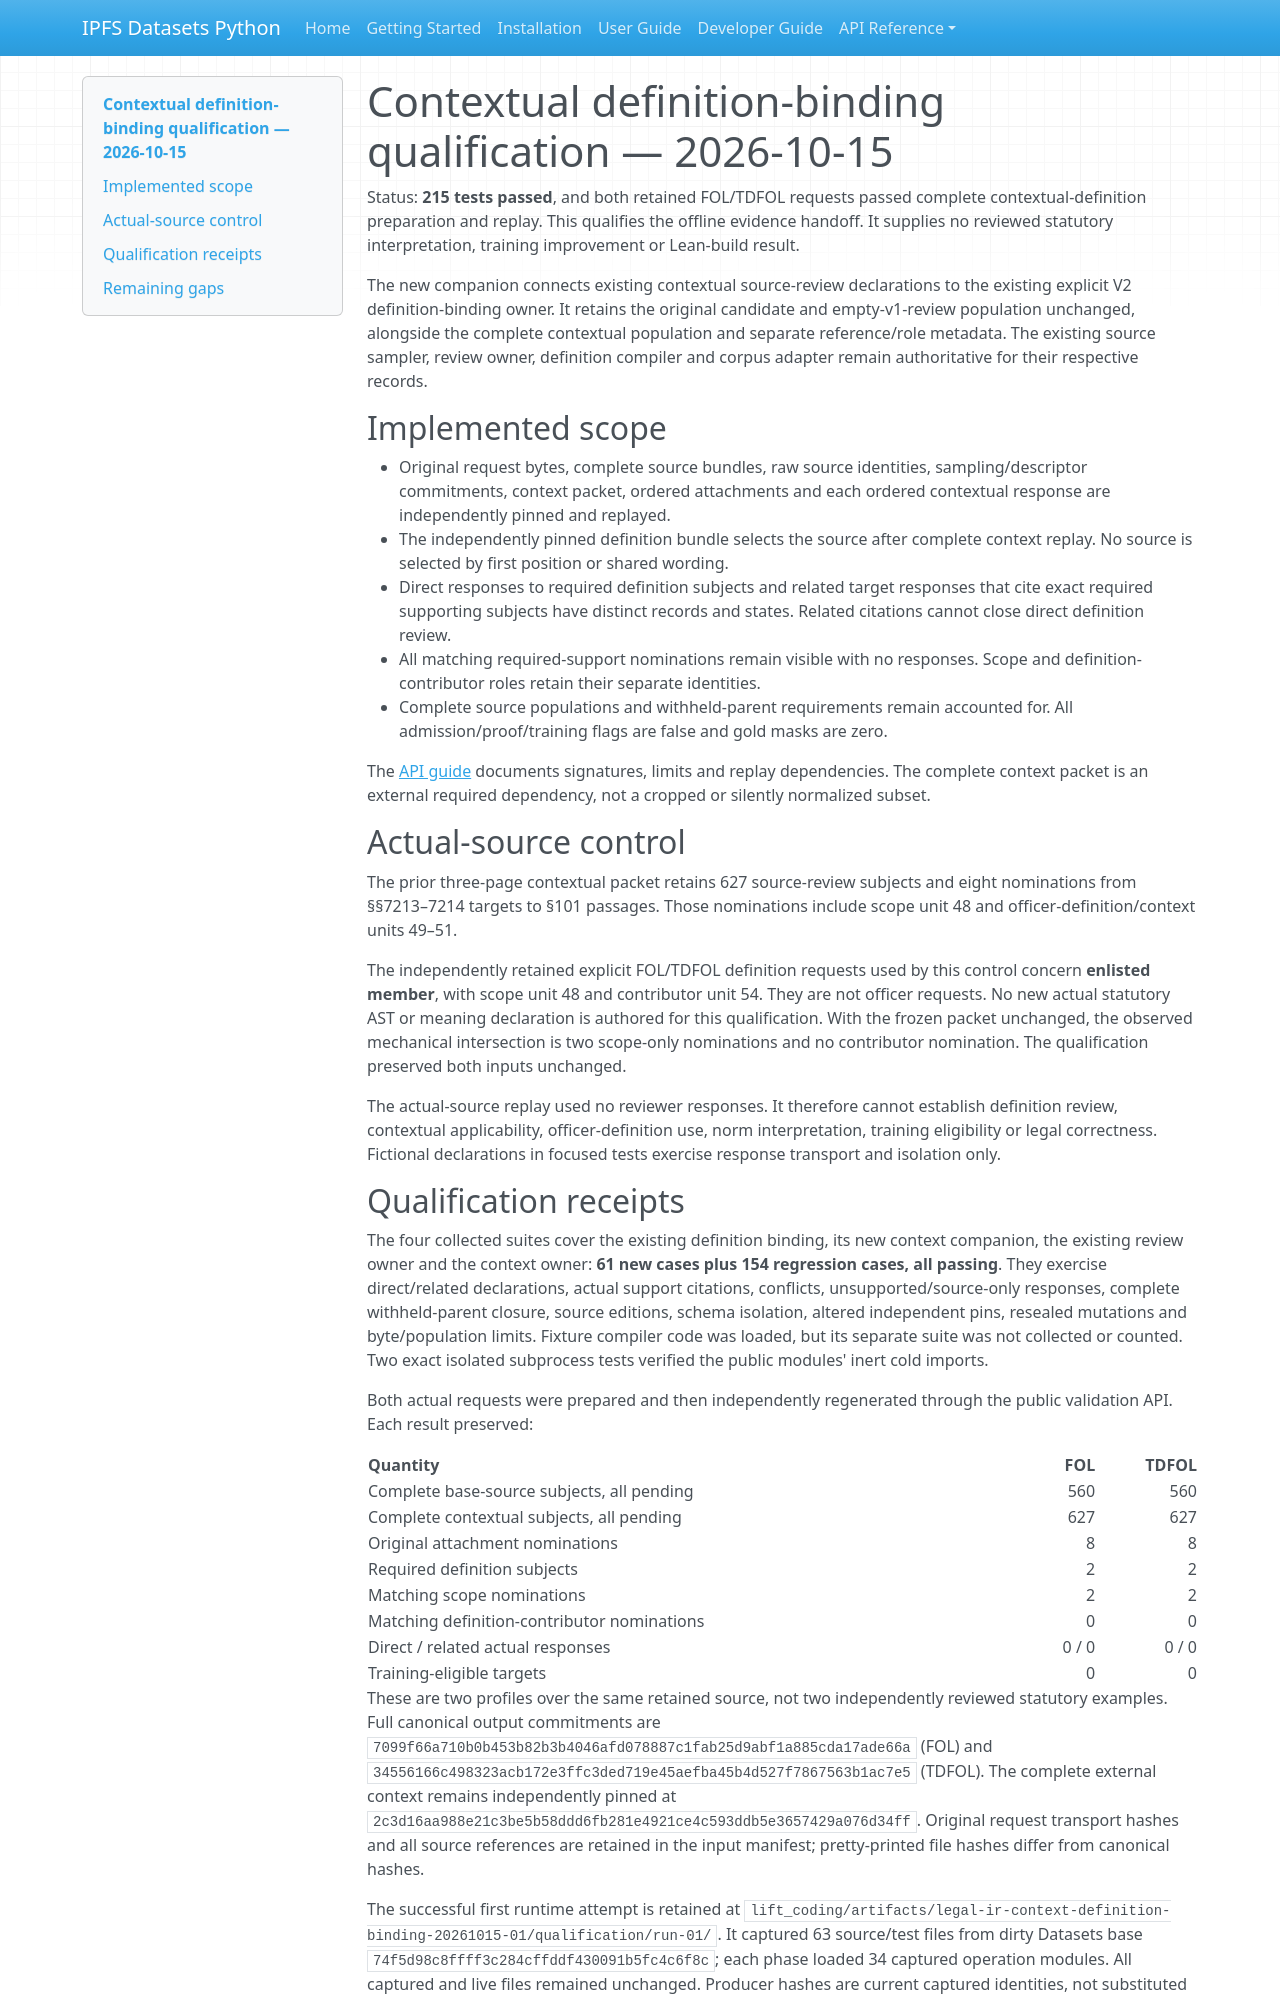

repository: endomorphosis/ipfs_datasets_py · page: autoencoders/legal_ir_context_definition_binding_20261015/index.html · generator: mkdocs

# Contextual definition-binding qualification — 2026-10-15

Status: **215 tests passed**, and both retained FOL/TDFOL requests passed complete
contextual-definition preparation and replay. This qualifies the offline evidence
handoff. It supplies no reviewed statutory interpretation, training improvement
or Lean-build result.

The new companion connects existing contextual source-review declarations to the
existing explicit V2 definition-binding owner. It retains the original candidate
and empty-v1-review population unchanged, alongside the complete contextual
population and separate reference/role metadata. The existing source sampler,
review owner, definition compiler and corpus adapter remain authoritative for
their respective records.

## Implemented scope

- Original request bytes, complete source bundles, raw source identities,
  sampling/descriptor commitments, context packet, ordered attachments and each
  ordered contextual response are independently pinned and replayed.
- The independently pinned definition bundle selects the source after complete
  context replay. No source is selected by first position or shared wording.
- Direct responses to required definition subjects and related target responses
  that cite exact required supporting subjects have distinct records and states.
  Related citations cannot close direct definition review.
- All matching required-support nominations remain visible with no responses.
  Scope and definition-contributor roles retain their separate identities.
- Complete source populations and withheld-parent requirements remain accounted
  for. All admission/proof/training flags are false and gold masks are zero.

The [API guide](../guides/legal_source_sampling_context_definition_binding_v2.md)
documents signatures, limits and replay dependencies. The complete context packet
is an external required dependency, not a cropped or silently normalized subset.

## Actual-source control

The prior three-page contextual packet retains 627 source-review subjects and
eight nominations from §§7213–7214 targets to §101 passages. Those nominations
include scope unit 48 and officer-definition/context units 49–51.

The independently retained explicit FOL/TDFOL definition requests used by this
control concern **enlisted member**, with scope unit 48 and contributor unit 54.
They are not officer requests. No new actual statutory AST or meaning declaration
is authored for this qualification. With the frozen packet unchanged, the
observed mechanical intersection is two scope-only nominations and no
contributor nomination. The qualification preserved both inputs unchanged.

The actual-source replay used no reviewer responses. It therefore cannot
establish definition review, contextual applicability, officer-definition use,
norm interpretation, training eligibility or legal correctness. Fictional
declarations in focused tests exercise response transport and isolation only.
